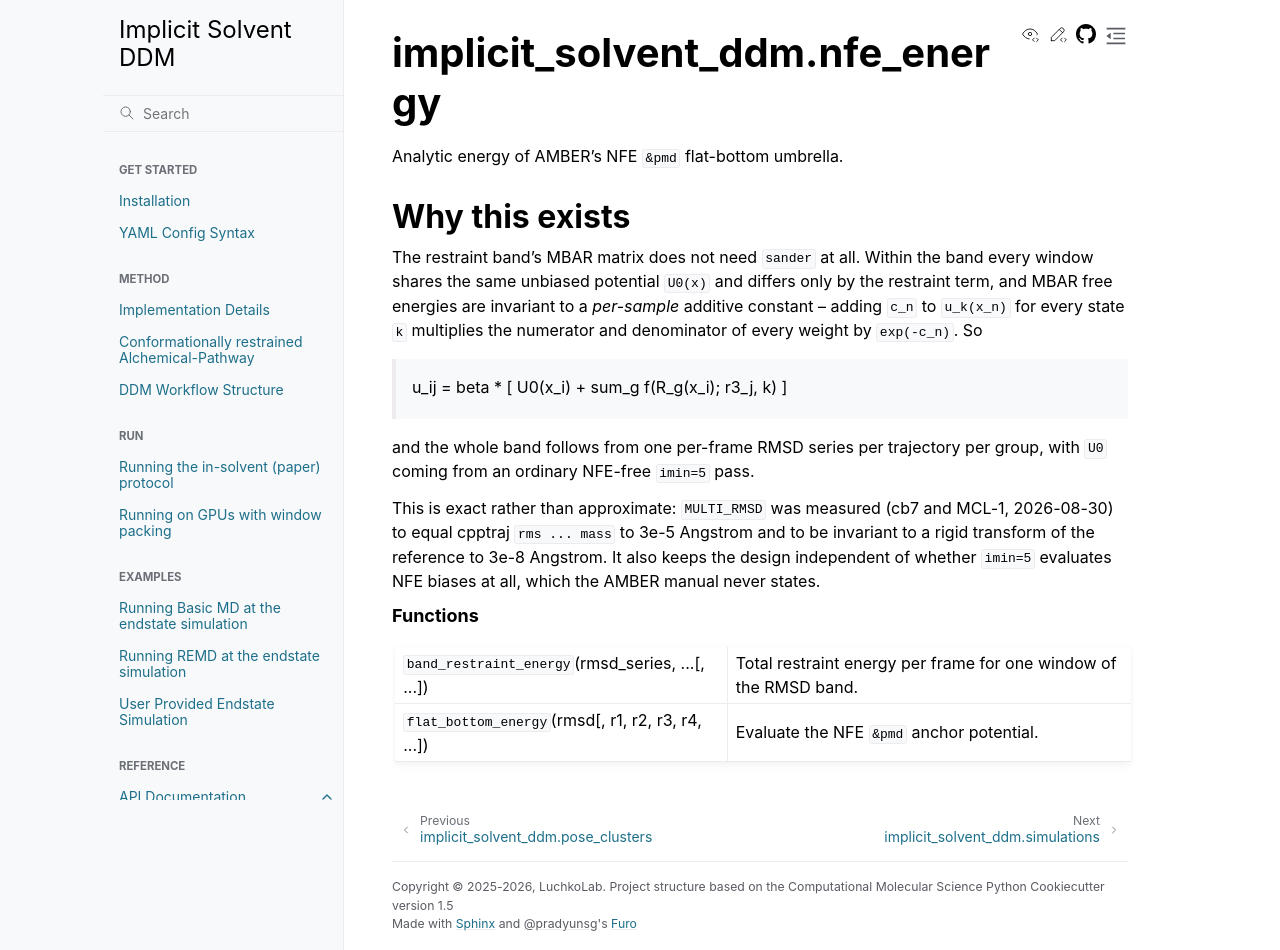

repository: LuchkoLab/Implicit-Solvent-DDM · page: autosummary/implicit_solvent_ddm.nfe_energy.html · generator: sphinx

implicit\_solvent\_ddm.nfe\_energy
==================================

.. automodule:: implicit_solvent_ddm.nfe_energy

   
   .. rubric:: Functions

   .. autosummary::
   
      band_restraint_energy
      flat_bottom_energy
   
